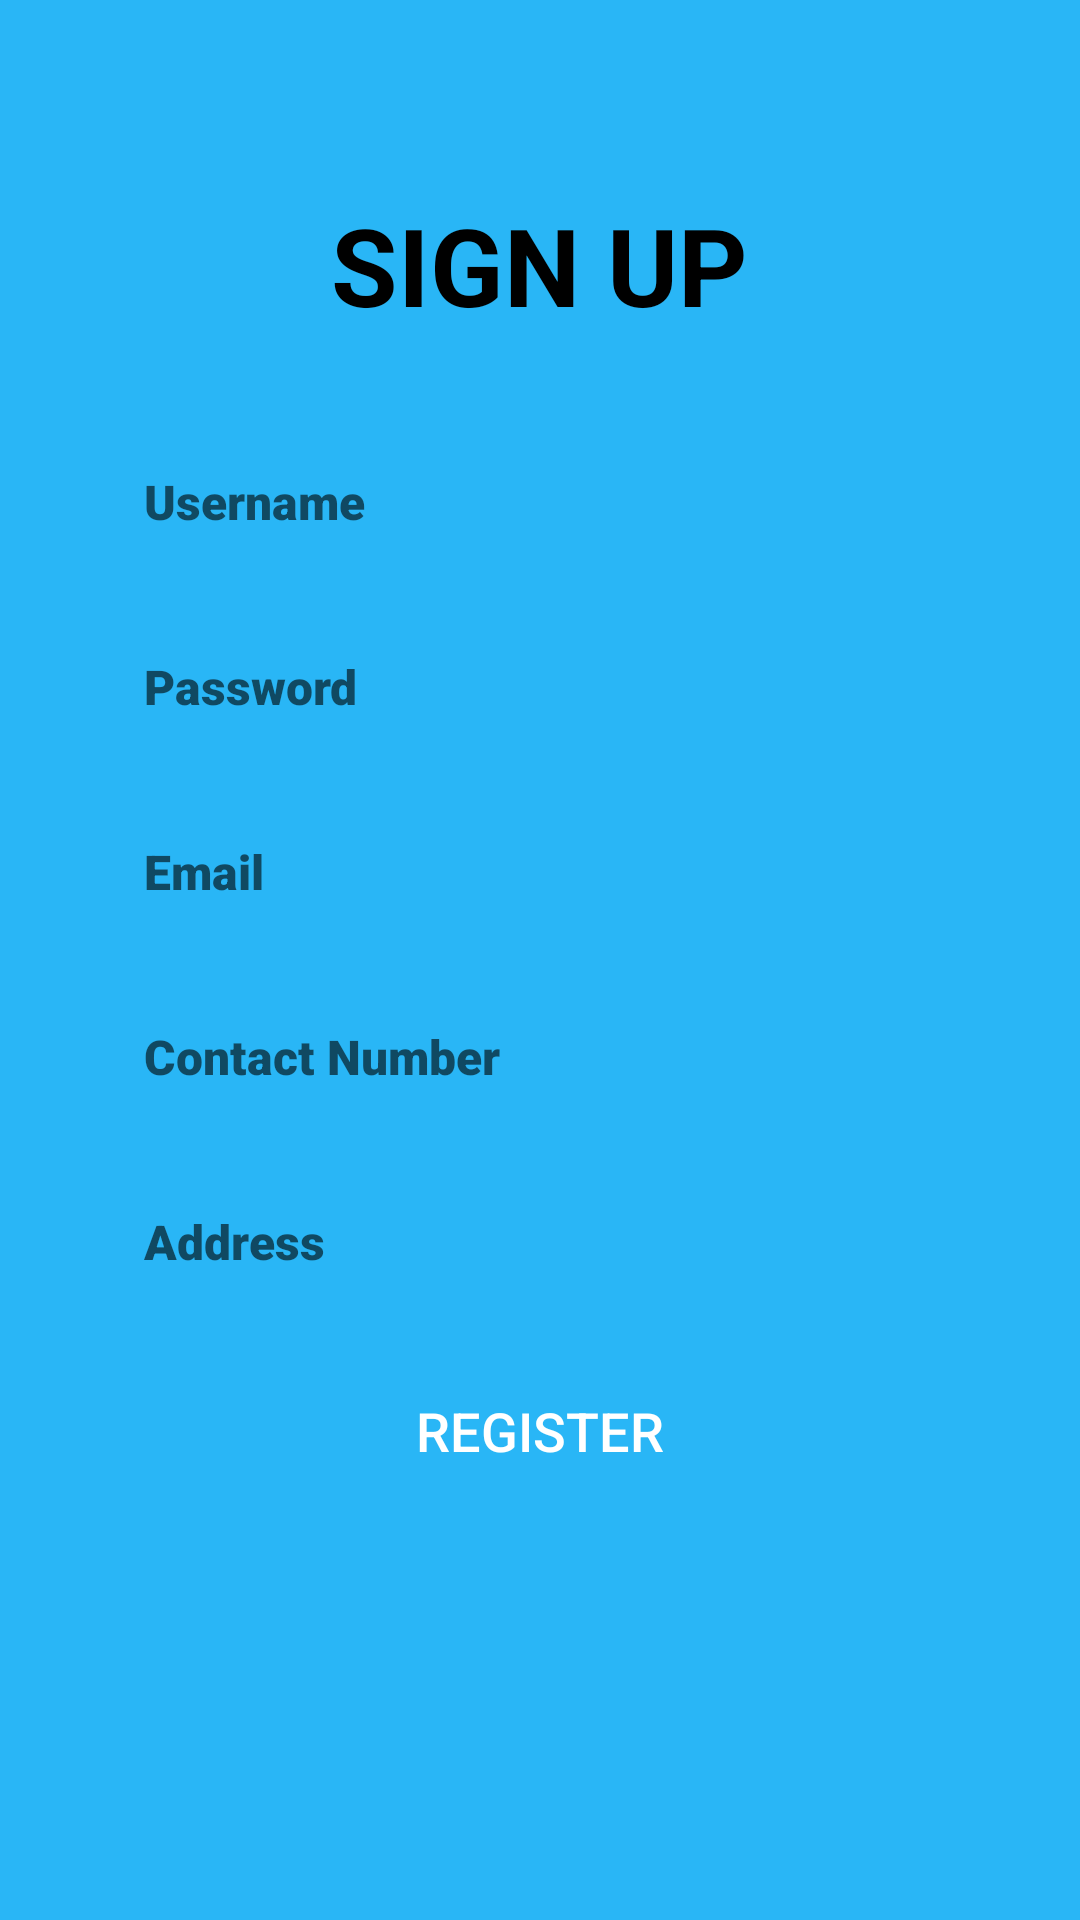

Write the Android layout XML for this screen, with the resource values it uses.
<!-- AndroidManifest.xml: application theme AppTheme -->
<!-- res/layout/activity_register.xml -->
<?xml version="1.0" encoding="utf-8"?>
<LinearLayout xmlns:android="http://schemas.android.com/apk/res/android"
    android:layout_width="match_parent"
    android:layout_height="match_parent"
    android:background="@color/light_blue_400"
    android:orientation="vertical"
    android:paddingStart="32dp"
    android:paddingTop="64dp"
    android:paddingEnd="32dp"
    android:paddingBottom="32dp">

    
    <TextView
        android:layout_width="wrap_content"
        android:layout_height="wrap_content"
        android:layout_gravity="center"
        android:layout_marginBottom="32dp"
        android:text="SIGN UP"
        android:textColor="@color/black"
        android:textSize="36sp"
        android:textStyle="bold" />

    
    <EditText
        android:id="@+id/etUsername"
        android:layout_width="match_parent"
        android:layout_height="wrap_content"
        android:layout_marginBottom="16dp"
        android:background="@drawable/edit_text_background"
        android:fontFamily="sans-serif-black"
        android:hint="Username"
        android:paddingStart="16dp"
        android:paddingTop="12dp"
        android:paddingEnd="16dp"
        android:paddingBottom="12dp"
        android:textColor="@color/black"
        android:textSize="16sp" />

    
    <EditText
        android:id="@+id/etPassword"
        android:layout_width="match_parent"
        android:layout_height="wrap_content"
        android:layout_marginBottom="16dp"
        android:background="@drawable/edit_text_background"
        android:fontFamily="sans-serif-black"
        android:hint="Password"
        android:inputType="textPassword"
        android:paddingStart="16dp"
        android:paddingTop="12dp"
        android:paddingEnd="16dp"
        android:paddingBottom="12dp"
        android:textColor="@color/black"
        android:textSize="16sp" />

    
    <EditText
        android:id="@+id/etEmail"
        android:layout_width="match_parent"
        android:layout_height="wrap_content"
        android:layout_marginBottom="16dp"
        android:background="@drawable/edit_text_background"
        android:fontFamily="sans-serif-black"
        android:hint="Email"
        android:inputType="textEmailAddress"
        android:paddingStart="16dp"
        android:paddingTop="12dp"
        android:paddingEnd="16dp"
        android:paddingBottom="12dp"
        android:textColor="@color/black"
        android:textSize="16sp" />

    
    <EditText
        android:id="@+id/etContactNumber"
        android:layout_width="match_parent"
        android:layout_height="wrap_content"
        android:layout_marginBottom="16dp"
        android:background="@drawable/edit_text_background"
        android:fontFamily="sans-serif-black"
        android:hint="Contact Number"
        android:inputType="phone"
        android:paddingStart="16dp"
        android:paddingTop="12dp"
        android:paddingEnd="16dp"
        android:paddingBottom="12dp"
        android:textColor="@color/black"
        android:textSize="16sp" />

    
    <EditText
        android:id="@+id/etAddress"
        android:layout_width="match_parent"
        android:layout_height="wrap_content"
        android:layout_marginBottom="16dp"
        android:background="@drawable/edit_text_background"
        android:fontFamily="sans-serif-black"
        android:hint="Address"
        android:paddingStart="16dp"
        android:paddingTop="12dp"
        android:paddingEnd="16dp"
        android:paddingBottom="12dp"
        android:textColor="@color/black"
        android:textSize="16sp" />

    
    <Button
        android:id="@+id/btnRegister"
        android:layout_width="match_parent"
        android:layout_height="wrap_content"
        android:background="@drawable/button_background"
        android:paddingStart="16dp"
        android:paddingTop="12dp"
        android:paddingEnd="16dp"
        android:paddingBottom="12dp"
        android:text="Register"
        android:textColor="@android:color/white"
        android:textSize="18sp" />

</LinearLayout>
<!-- resources referenced by this layout -->
<resources>
  <color name="black">#FF000000</color>
  <color name="light_blue_400">#FF29B6F6</color>
  <style name="AppTheme" parent="Theme.AppCompat.Light.DarkActionBar">
          
          <item name="colorPrimary">@color/colorPrimary</item>
          <item name="colorPrimaryDark">@color/colorPrimaryDark</item>
          <item name="colorAccent">@color/colorAccent</item>
      </style>
  <color name="colorPrimary">#6200EE</color>
  <color name="colorPrimaryDark">#3700B3</color>
  <color name="colorAccent">#03DAC5</color>
</resources>
